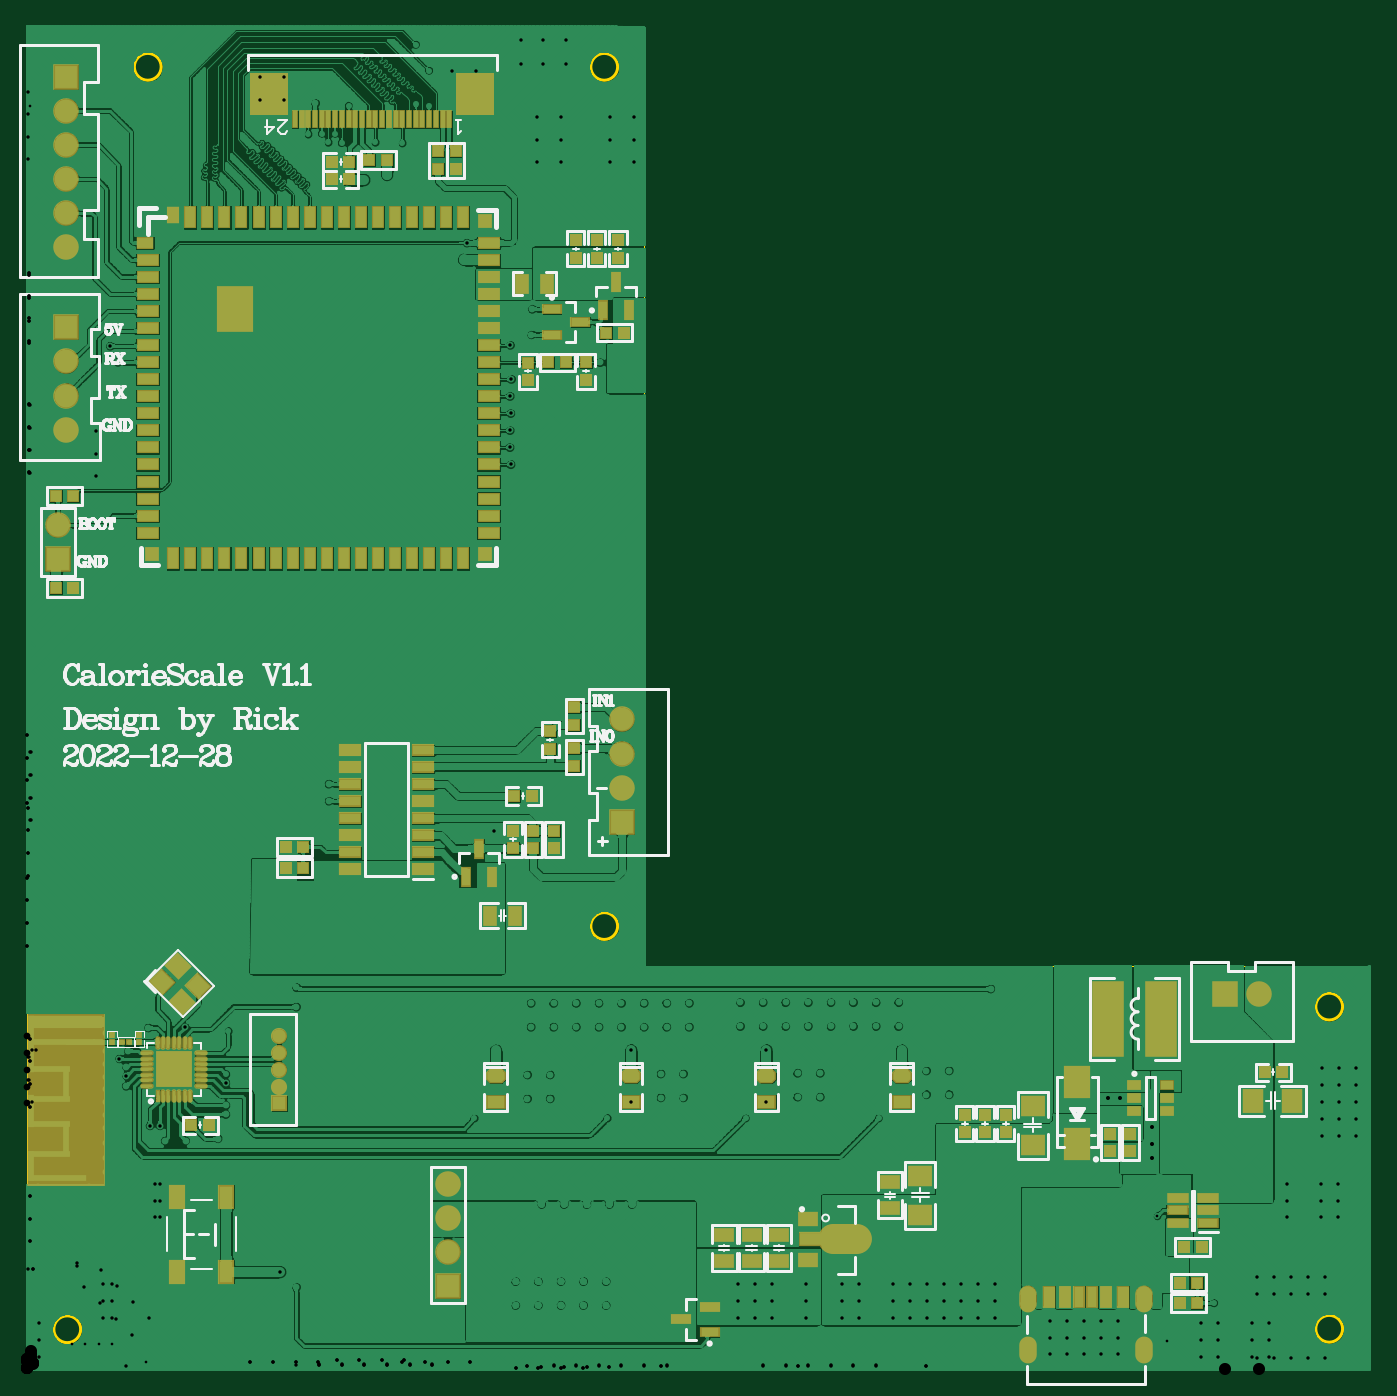
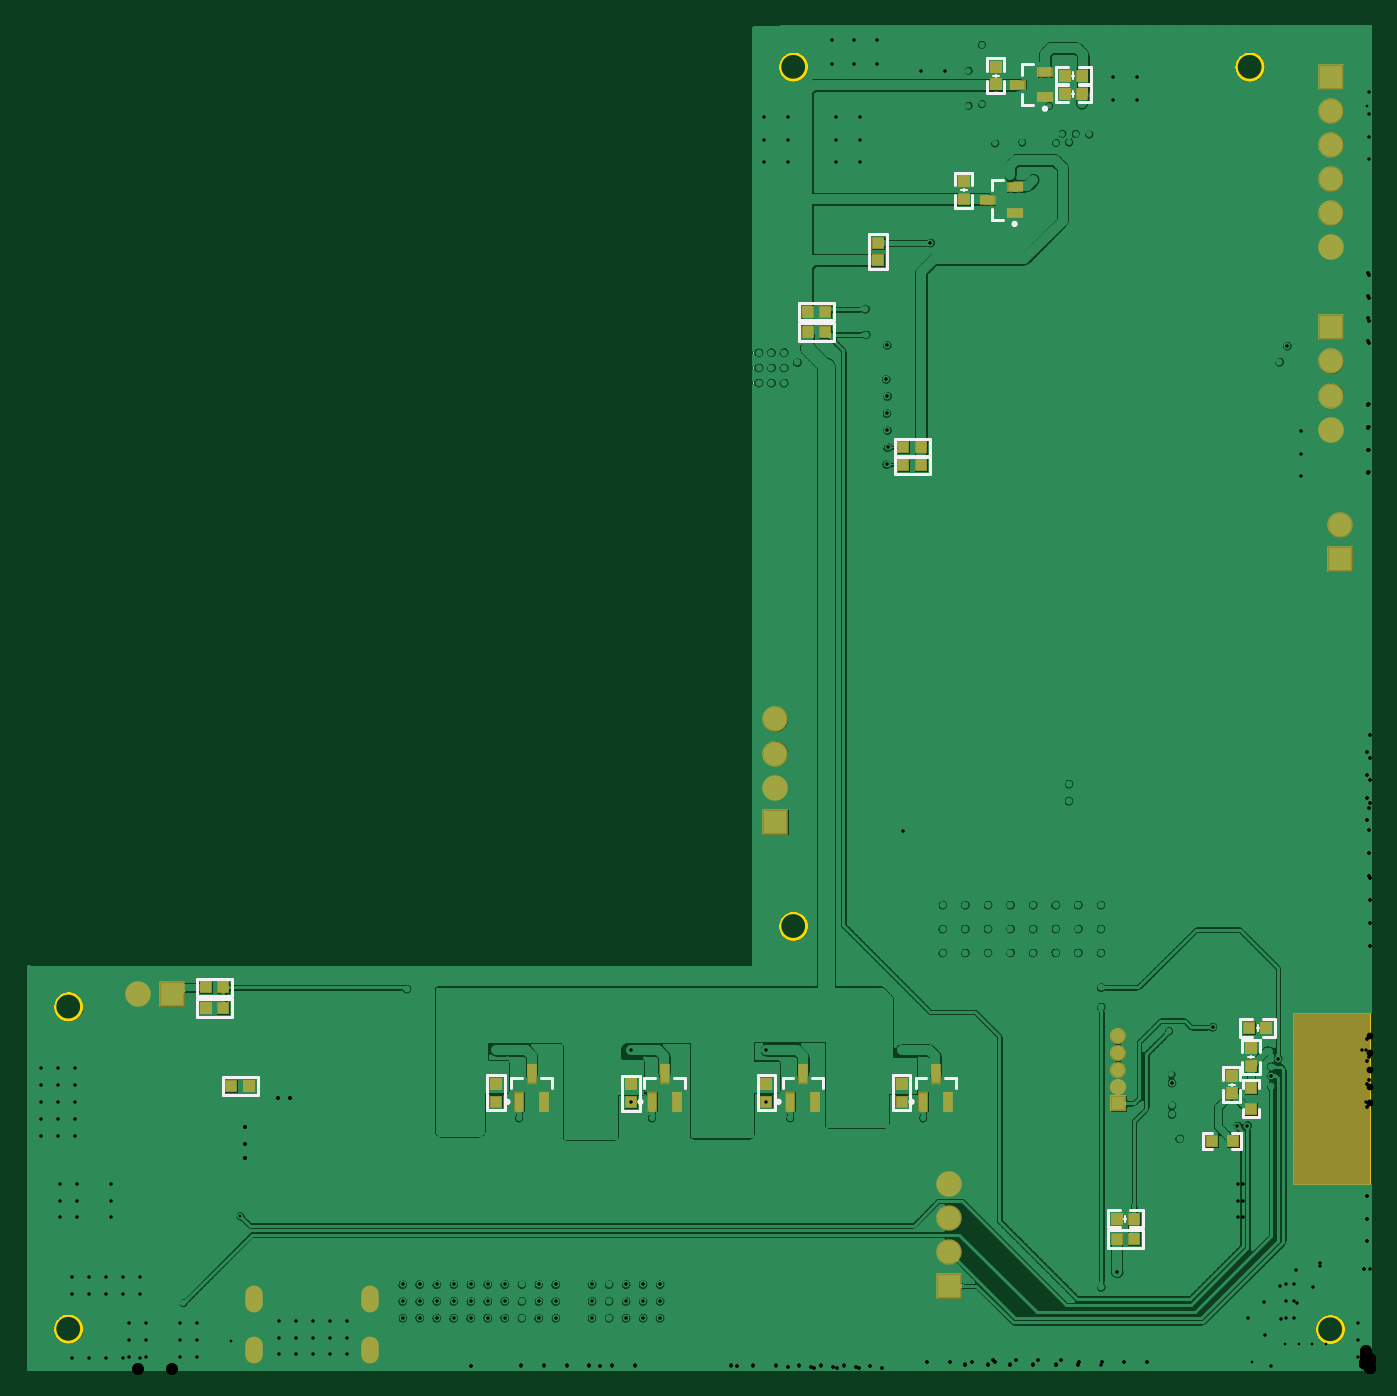
Circuit board: 11 layer files. Board 100.1 x 100.0 mm.
- drill: calorieScale-RoundHoles.TXT (5758 bytes)
- drill: calorieScale-SlotHoles.TXT (262 bytes)
- bottom_copper: calorieScale.GBL (442141 bytes)
- bottom_silk: calorieScale.GBO (4670 bytes)
- paste: calorieScale.GBP (1747 bytes)
- bottom_mask: calorieScale.GBS (2618 bytes)
- outline: calorieScale.GM1 (923 bytes)
- top_copper: calorieScale.GTL (731593 bytes)
- top_silk: calorieScale.GTO (38267 bytes)
- paste: calorieScale.GTP (9280 bytes)
- top_mask: calorieScale.GTS (9251 bytes)

=== drill: calorieScale-RoundHoles.TXT ===
M48
;Layer_Color=9474304
;FILE_FORMAT=2:5
INCH,LZ
;TYPE=PLATED
T1F00S00C0.00787
T2F00S00C0.01000
T3F00S00C0.01181
T4F00S00C0.01968
T6F00S00C0.03543
%
T01
X024974Y007356
X0334224Y008324
X0331496Y0044882
X034811Y001937
X021074Y007356
X017024
X013124
X00584Y00864
X00591Y00991
X00825Y03621
X00865Y03623
X00904
X00884Y03597
X00923Y03596
X01022Y03597
X01101Y03595
X0114Y0371
X01179Y03705
Y03808
X0114Y03884
X00943Y0370493
T02
X038937Y0044488
Y0049409
Y0054331
X0389764Y0068242
Y0073228
Y0078215
Y0083202
Y0088189
X0384842
X0379921
Y0083202
X0384842
Y0078215
X0379921
Y0073228
X0384842
X0384842Y0068242
X0379921
X0379396Y0054331
Y0049409
Y0044488
X0384383
Y0049409
Y0054331
X037441
Y0049409
Y0044488
X0369423
Y0049409
Y0054331
X0370735Y003189
Y0026969
Y0022047
X0375722
Y0026969
Y003189
X0380709
Y0026969
Y0022047
X0365748
Y0026969
Y003189
X0360761
Y0026969
Y0022047
X0359186Y0013386
Y0008465
Y0003543
X0364173
Y0008465
Y0013386
X03542
Y0008465
Y0003543
X0349213
Y0008465
Y0013386
X0344226
Y0008465
Y0003543
X0320079Y0004331
Y0009252
Y0014173
X0315092
Y0009252
Y0004331
X0310105
Y0009252
Y0014173
X0305118
Y0009252
Y0004331
X0300131
Y0009252
Y0014173
X0283858Y0014961
Y0019882
Y0024803
X0278871
Y0019882
Y0014961
X0273885
Y0019882
Y0024803
X0268898
Y0019882
Y0014961
X0263911
Y0019882
Y0024803
X0258924
Y0019882
Y0014961
X0253937
Y0019882
Y0024803
X024895
Y0019882
Y0014961
X0243963
Y0019882
Y0024803
X0238976
Y0019882
Y0014961
X02326Y00798
Y00868
X0235714Y01005
X0242343
X0248971
X02556
Y01075
X0248971
X0242343
X0235714
X02565Y0093508
X0263771Y00875
X02704
Y00805
X0263771
X02564Y00785
X02826Y01115
X0229086Y01075
X0222457
X0215829
X02092
Y01005
X0215829
X0222457
X0229086
X0225971Y00868
Y00798
X0216834Y0078409
Y0093508
X01942Y01003
X0187571
X0180943
X0174314
X0167686
X0161057
X0154429
X01478
Y01073
X0154429
X0161057
X0167686
X0174314
X0180943
X0187571
X01942
X01925Y00866
X0185871
Y00796
X01925
X0177167Y0078409
Y0093508
X01534Y00863
X0146771
Y00793
X01534
X01375Y0078409
Y0093508
X00975Y0090243
Y0096871
Y01035
X00905
Y0096871
Y0090243
Y0083614
Y0076986
X00975
Y0083614
X00968Y00573
Y0050671
Y0044043
Y0037414
X00898
Y0044043
Y0050671
Y00573
X0079Y0024
X0143286Y00257
X0149914
X0156543
X0163171
X01698
Y00187
X0163171
X0156543
X0149914
X0143286
X0150886Y00483
X0157514
X0164143
X0170771
X01774
Y00553
X0170771
X0164143
X0157514
X0150886
X0208399Y0024803
Y0019882
Y0014961
X0213386
Y0019882
Y0024803
X0218373
Y0019882
Y0014961
X022336
Y0019882
Y0024803
X0228346
Y0019882
Y0014961
X0079Y01062
X0079044Y01119
X00563Y01091
X00537Y01055
X00495Y01023
X0046306Y0100294
X00426Y01043
X00363Y0104
X00356Y01001
X00355Y01082
X00325Y01122
X00236Y01053
X00204Y01056
X0017Y01057
X00131Y01056
X0009
X00055Y01055
X00016Y01056
X00235Y01017
X00233Y00986
Y00933
Y00896
X00232Y00856
Y00822
Y00784
X00233Y00744
X00232Y00707
Y00663
Y00618
X00233Y00578
X00231Y00533
X00183
X00137Y00532
X00086
X00031Y00533
X001215Y002885
X0016837Y0024163
X0021524Y0019476
X0026212Y0014789
X0030899Y0010102
X0035848Y0015052
X0031161Y0019739
X0026474Y0024426
X0021787Y0029113
X00171Y00338
X00405Y0067
X0039004Y0071396
X0036104
X00465Y0067
X0056Y00676
X00583Y00747
Y00773
X0058286Y0083908
X00465Y0084786
Y0091414
X00395
Y0084786
X0029167Y0086021
Y00887
X0027124Y0091024
X00297Y00934
X00291Y0083
X00456Y01079
X0074279Y0028476
X00557Y01159
X0052Y01197
X00488Y01227
X00457Y01256
X0041Y01243
X00372Y01211
X00335Y01175
X00443Y01184
X00412Y0144686
Y0151314
Y0157943
Y0164571
Y01712
X00342
Y0164571
Y0157943
Y0151314
Y0144686
X00158Y0144071
Y0137443
Y0130814
Y0124186
X00088
Y0130814
Y0137443
Y0144071
Y01507
X00158
X00156Y0165986
Y0172614
Y0179243
Y0185871
Y01925
X00086
Y0185871
Y0179243
Y0172614
Y0165986
X00589Y02022
X0065529
X0072157
X0072157Y02092
X0065529
X00589
X00586Y02564
Y0263029
X00586Y0269657
X00516Y0269657
Y0263029
Y02564
X00688Y02562
Y0262829
Y0269457
X00758Y0269457
X00758Y0262829
Y02562
X0020383Y0261764
Y0268392
X0090786Y02585
X0097414
X0104043Y02585
X0110671Y02585
X01173
Y02515
X0110671
X0104043
X0097414
X0090786
X0085414Y02092
X0078786
Y02022
X0085414
X01035
X0110129
X0116757
X0123386
X0130014
Y02092
X0123386
X0116757
X0110129
X01035
X01019Y0180814
X01019Y0174186
Y0167557
X01019Y0160929
X01019Y01543
X01089
Y0160929
Y0167557
Y0174186
Y0180814
X00885Y01716
Y01666
X0085729Y01361
X00791
Y01291
X0085729
X0092357
X0098986
X0105614
X0112243
X0118871
X01255
Y01361
X0118871
X0112243
X0105614
X0098986
X0092357
Y01221
X0085729
X00791
X0098986
X0105614
X0112243
X0118871
X01255
X0137041Y0157859
X0141928Y0265272
X0141628Y0270272
X0141672Y0275272
X0141872Y0280272
X0141672Y0285272
X0142072Y0290272
X0141759Y0300272
X014794Y030336
X014814Y031084
X01281Y03254
X0129028Y0330272
X01056Y03502
X00989Y03487
X00846Y03712
X0124786Y0380628
X0131786
X0144764Y0382816
X0151392
X0158021Y0382816
X0158021Y0389816
X0151392
X0144764
X0149617Y0367136
Y0360508
X0149616Y0353879
X0156616Y0353879
Y0360508
Y0367136
X0170916Y0367136
Y0360508
X0170916Y0353879
X0177917Y0353879
Y0360508
Y0367136
X01794Y02981
X01757
X0172
Y029365
X01757
X01794
Y02892
X01757
X0172
X01681Y02952
X00692Y02949
Y0301529
X00692Y0308157
X00692Y0314786
Y0321414
X00622
Y0314786
Y0308157
Y0301529
Y02949
X00529Y02942
Y0300829
X00529Y0307457
X00529Y0314086
Y0320714
X00459
Y0314086
Y0307457
Y0300829
Y02942
X00516Y0282914
Y0276286
X00586
Y0282914
X00688Y0282714
Y0276086
X00758
Y0282714
X00267Y02953
X0024425Y0300025
X0020383Y0275021
X00412Y03481
Y0354729
Y0361357
Y0367986
Y0374614
X0068486Y0372199
Y0378828
X0075486
Y0372199
T03
X0329921Y0061811
Y0066142
Y0070866
X0320472Y0079528
X0316929
T04
X0074Y0077918
Y0082839
Y0087761
Y0092682
Y0097603
T06
X0351453Y011
X0361453
X01235Y005437
Y004437
Y003437
Y002437
X0009Y02375
Y02475
X01745Y01905
Y01805
Y01705
Y01605
X00115Y02755
Y02855
Y02955
Y03055
Y0329
Y0339
Y0349
Y0359
Y0369
Y0379
M30

=== drill: calorieScale-SlotHoles.TXT ===
M48
;Layer_Color=9474304
;FILE_FORMAT=2:5
INCH,LZ
;TYPE=PLATED
T5F00S00C0.02756
%
G90
G05
T05
G00X0293492Y0004344
M15
G01Y0007104
M16
G00X0293492Y0019305
M15
G01Y0022064
M16
G00X0327508Y0019305
M15
G01Y0022064
M16
G00X0327508Y0004344
M15
G01Y0007104
M16
M17
M30

=== bottom_copper: calorieScale.GBL (442141 bytes, source omitted) ===
=== bottom_silk: calorieScale.GBO ===
G04*
G04 #@! TF.GenerationSoftware,Altium Limited,Altium Designer,21.0.8 (223)*
G04*
G04 Layer_Color=32896*
%FSLAX25Y25*%
%MOIN*%
G70*
G04*
G04 #@! TF.SameCoordinates,947A2CD8-D87E-4BA2-AADF-D00DD91F1A07*
G04*
G04*
G04 #@! TF.FilePolarity,Positive*
G04*
G01*
G75*
%ADD11C,0.00984*%
%ADD13C,0.00800*%
%ADD14C,0.00600*%
%ADD17C,0.00787*%
D11*
X95955Y369613D02*
G03*
X95955Y369613I-492J0D01*
G01*
X104855Y335813D02*
G03*
X104855Y335813I-492J0D01*
G01*
X214579Y78366D02*
G03*
X214579Y78366I-492J0D01*
G01*
X253579D02*
G03*
X253579Y78366I-492J0D01*
G01*
X135079D02*
G03*
X135079Y78366I-492J0D01*
G01*
X174079D02*
G03*
X174079Y78366I-492J0D01*
G01*
D13*
X129282Y262441D02*
X139518D01*
X129282D02*
Y267559D01*
X139518D01*
Y262441D02*
Y267559D01*
X129282Y267741D02*
X139518D01*
X129282D02*
Y272859D01*
X139518D01*
Y267741D02*
Y272859D01*
X112459Y374182D02*
Y377800D01*
X107341Y374182D02*
Y377800D01*
X112459Y380800D02*
Y384418D01*
X107341Y380800D02*
Y384418D01*
X112459D01*
X107341Y374182D02*
X112459D01*
X81982Y376782D02*
X85600D01*
X81982Y381900D02*
X85600D01*
X88600Y376782D02*
X92218D01*
X88600Y381900D02*
X92218D01*
Y376782D02*
Y381900D01*
X81982Y376782D02*
Y381900D01*
X81982Y371441D02*
X85600D01*
X81982Y376559D02*
X85600D01*
X88600Y371441D02*
X92218D01*
X88600Y376559D02*
X92218Y376559D01*
Y371441D02*
Y376559D01*
X81982Y376559D02*
X81982Y371441D01*
X121859Y340582D02*
Y344200D01*
X116741Y340582D02*
Y344200D01*
X121859Y347200D02*
Y350818D01*
X116741Y347200D02*
Y350818D01*
X121859D01*
X116741Y340582D02*
X121859D01*
X141841Y322582D02*
Y332818D01*
X146959D01*
Y322582D02*
Y332818D01*
X141841Y322582D02*
X146959D01*
X157382Y301541D02*
Y306659D01*
Y301541D02*
X167618D01*
Y306659D01*
X157382D02*
X167618D01*
X157382Y307541D02*
Y312659D01*
Y307541D02*
X167618D01*
Y312659D01*
X157382D02*
X167618D01*
X66795Y35548D02*
Y40666D01*
Y35548D02*
X77031D01*
Y40666D01*
X66795D02*
X77031D01*
X66796Y41547D02*
Y46665D01*
X77032Y41547D02*
Y46665D01*
X73413D02*
X77032D01*
X73413Y41547D02*
X77032D01*
X66796Y46665D02*
X70413D01*
X66796Y41547D02*
X70413D01*
X46500Y69300D02*
X48983D01*
X38018D02*
X40500D01*
X38018Y64500D02*
Y69300D01*
Y64500D02*
X40500D01*
X46500D02*
X48983D01*
X48983Y69300D02*
X48983Y64500D01*
X37400Y73859D02*
Y76341D01*
Y82341D02*
Y84823D01*
X32600D02*
X37400D01*
X32600Y82341D02*
Y84823D01*
Y73859D02*
Y76341D01*
Y73859D02*
X37400Y73859D01*
X38141Y88518D02*
X43259D01*
X38141Y78282D02*
X43259D01*
Y81900D01*
X38141Y78282D02*
Y81900D01*
X43259Y84900D02*
Y88518D01*
X38141Y84900D02*
Y88518D01*
X32441Y96618D02*
X37559D01*
X32441Y86382D02*
X37559D01*
Y90000D01*
X32441Y86382D02*
Y90000D01*
X37559Y93000D02*
Y96618D01*
X32441Y93000D02*
Y96618D01*
X27982Y97441D02*
Y102559D01*
X38218Y97441D02*
Y102559D01*
X34600D02*
X38218D01*
X34600Y97441D02*
X38218D01*
X27982Y102559D02*
X31600D01*
X27982Y97441D02*
X31600D01*
X253841Y75882D02*
X258959D01*
Y86118D01*
X253841D02*
X258959D01*
X253841Y75882D02*
Y86118D01*
X134941Y75882D02*
X140059D01*
Y86118D01*
X134941D02*
X140059D01*
X134941Y75882D02*
Y86118D01*
X174641Y75882D02*
X179759D01*
Y86118D01*
X174641D02*
X179759D01*
X174641Y75882D02*
Y86118D01*
X214241Y75782D02*
X219359D01*
Y86018D01*
X214241D02*
X219359D01*
X214241Y75782D02*
Y86018D01*
X333882Y109341D02*
Y114459D01*
Y109341D02*
X344118D01*
Y114459D01*
X333882D02*
X344118D01*
X344172Y103382D02*
Y108500D01*
X333936D02*
X344172D01*
X333936Y103382D02*
Y108500D01*
Y103382D02*
X344172D01*
X326382Y80441D02*
Y85559D01*
Y80441D02*
X336618D01*
Y85559D01*
X326382D02*
X336618D01*
D14*
X109900Y379000D02*
Y379300D01*
Y379600D01*
X109000Y379300D02*
X110800D01*
X86800Y379341D02*
X87100Y379341D01*
X87400D01*
X87100Y378441D02*
Y380241D01*
X86800Y374000D02*
X87100Y374000D01*
X87400D01*
X87100Y373100D02*
Y374900D01*
X119300Y345400D02*
Y345700D01*
Y346000D01*
X118400Y345700D02*
X120200D01*
X71913Y43206D02*
Y45006D01*
Y44106D02*
X72213D01*
X71613D02*
X71913D01*
X39800Y83400D02*
X41600D01*
X40700Y83100D02*
Y83400D01*
Y83700D01*
X34100Y91500D02*
X35900D01*
X35000Y91200D02*
Y91500D01*
Y91800D01*
X33100Y99100D02*
Y100900D01*
Y100000D02*
X33400D01*
X32800D02*
X33100D01*
D17*
X102156Y379456D02*
Y382606D01*
X99006D02*
X102156D01*
Y370795D02*
Y373944D01*
X99006Y370795D02*
X102156D01*
X111056Y345656D02*
Y348805D01*
X107906D02*
X111056D01*
Y336995D02*
Y340144D01*
X107906Y336995D02*
X111056D01*
X212906Y82500D02*
Y85256D01*
X209756D02*
X212906D01*
X201095Y82500D02*
Y85256D01*
X204244D01*
X251905Y82500D02*
Y85256D01*
X248756D02*
X251905D01*
X240094Y82500D02*
Y85256D01*
X243244D01*
X133405Y82500D02*
Y85256D01*
X130256D02*
X133405D01*
X121595Y82500D02*
Y85256D01*
X124744D01*
X172406Y82500D02*
Y85256D01*
X169256D02*
X172406D01*
X160594Y82500D02*
Y85256D01*
X163744D01*
M02*

=== paste: calorieScale.GBP ===
G04*
G04 #@! TF.GenerationSoftware,Altium Limited,Altium Designer,21.0.8 (223)*
G04*
G04 Layer_Color=128*
%FSLAX25Y25*%
%MOIN*%
G70*
G04*
G04 #@! TF.SameCoordinates,947A2CD8-D87E-4BA2-AADF-D00DD91F1A07*
G04*
G04*
G04 #@! TF.FilePolarity,Positive*
G04*
G01*
G75*
%ADD27R,0.03000X0.03000*%
%ADD28R,0.03000X0.03000*%
%ADD49R,0.02362X0.05118*%
%ADD129R,0.03937X0.02362*%
D27*
X131841Y265000D02*
D03*
X136959D02*
D03*
X131841Y270300D02*
D03*
X136959D02*
D03*
X89659Y379341D02*
D03*
X84541D02*
D03*
X89659Y374000D02*
D03*
X84541Y374000D02*
D03*
X74473Y44106D02*
D03*
X30541Y100000D02*
D03*
X341613Y105941D02*
D03*
X328941Y83000D02*
D03*
X165059Y310100D02*
D03*
X165059Y304100D02*
D03*
X341559Y111900D02*
D03*
X159941Y304100D02*
D03*
Y310100D02*
D03*
X69354Y38107D02*
D03*
X74472D02*
D03*
X69355Y44106D02*
D03*
X40441Y66900D02*
D03*
X46559D02*
D03*
X35659Y100000D02*
D03*
X336441Y111900D02*
D03*
X336495Y105941D02*
D03*
X334059Y83000D02*
D03*
D28*
X109900Y381859D02*
D03*
Y376741D02*
D03*
X119300Y348259D02*
D03*
Y343141D02*
D03*
X144400Y330259D02*
D03*
Y325141D02*
D03*
X40700Y85959D02*
D03*
X35000Y94059D02*
D03*
X256400Y83559D02*
D03*
X137500D02*
D03*
X177200D02*
D03*
X216800Y83459D02*
D03*
X35000Y82400D02*
D03*
Y76282D02*
D03*
X40700Y80841D02*
D03*
X35000Y88941D02*
D03*
X256400Y78441D02*
D03*
X137500D02*
D03*
X177200D02*
D03*
X216800Y78341D02*
D03*
D49*
X203260Y78366D02*
D03*
X242260D02*
D03*
X123760D02*
D03*
X162760D02*
D03*
X210740D02*
D03*
X207000Y86634D02*
D03*
X249740Y78366D02*
D03*
X246000Y86634D02*
D03*
X131240Y78366D02*
D03*
X127500Y86634D02*
D03*
X170240Y78366D02*
D03*
X166500Y86634D02*
D03*
D129*
X103337Y376700D02*
D03*
X95463Y380440D02*
D03*
Y372960D02*
D03*
X112237Y342900D02*
D03*
X104363Y346640D02*
D03*
Y339160D02*
D03*
M02*

=== bottom_mask: calorieScale.GBS ===
G04*
G04 #@! TF.GenerationSoftware,Altium Limited,Altium Designer,21.0.8 (223)*
G04*
G04 Layer_Color=16711935*
%FSLAX25Y25*%
%MOIN*%
G70*
G04*
G04 #@! TF.SameCoordinates,947A2CD8-D87E-4BA2-AADF-D00DD91F1A07*
G04*
G04*
G04 #@! TF.FilePolarity,Negative*
G04*
G01*
G75*
%ADD61R,0.22800X0.50700*%
%ADD76R,0.03800X0.03800*%
%ADD77R,0.03800X0.03800*%
%ADD98R,0.03162X0.05918*%
%ADD108C,0.07493*%
%ADD109R,0.07493X0.07493*%
%ADD110O,0.05131X0.07882*%
%ADD111C,0.04737*%
%ADD112R,0.07493X0.07493*%
%ADD113R,0.04737X0.04737*%
%ADD132R,0.04737X0.03162*%
D61*
X11400Y79150D02*
D03*
D76*
X131841Y265000D02*
D03*
X136959D02*
D03*
X131841Y270300D02*
D03*
X136959D02*
D03*
X89659Y379341D02*
D03*
X84541D02*
D03*
X89659Y374000D02*
D03*
X84541Y374000D02*
D03*
X74473Y44106D02*
D03*
X30541Y100000D02*
D03*
X341613Y105941D02*
D03*
X328941Y83000D02*
D03*
X165059Y310100D02*
D03*
X165059Y304100D02*
D03*
X341559Y111900D02*
D03*
X159941Y304100D02*
D03*
Y310100D02*
D03*
X69354Y38107D02*
D03*
X74472D02*
D03*
X69355Y44106D02*
D03*
X40441Y66900D02*
D03*
X46559D02*
D03*
X35659Y100000D02*
D03*
X336441Y111900D02*
D03*
X336495Y105941D02*
D03*
X334059Y83000D02*
D03*
D77*
X109900Y381859D02*
D03*
Y376741D02*
D03*
X119300Y348259D02*
D03*
Y343141D02*
D03*
X144400Y330259D02*
D03*
Y325141D02*
D03*
X40700Y85959D02*
D03*
X35000Y94059D02*
D03*
X256400Y83559D02*
D03*
X137500D02*
D03*
X177200D02*
D03*
X216800Y83459D02*
D03*
X35000Y82400D02*
D03*
Y76282D02*
D03*
X40700Y80841D02*
D03*
X35000Y88941D02*
D03*
X256400Y78441D02*
D03*
X137500D02*
D03*
X177200D02*
D03*
X216800Y78341D02*
D03*
D98*
X203260Y78366D02*
D03*
X242260D02*
D03*
X123760D02*
D03*
X162760D02*
D03*
X210740D02*
D03*
X207000Y86634D02*
D03*
X249740Y78366D02*
D03*
X246000Y86634D02*
D03*
X131240Y78366D02*
D03*
X127500Y86634D02*
D03*
X170240Y78366D02*
D03*
X166500Y86634D02*
D03*
D108*
X361453Y110000D02*
D03*
X123500Y54370D02*
D03*
X11500Y329000D02*
D03*
Y275500D02*
D03*
X174500Y170500D02*
D03*
X123500Y44370D02*
D03*
Y34370D02*
D03*
X11500Y369000D02*
D03*
Y359000D02*
D03*
Y349000D02*
D03*
Y339000D02*
D03*
X9000Y247500D02*
D03*
X11500Y285500D02*
D03*
Y295500D02*
D03*
X174500Y190500D02*
D03*
Y180500D02*
D03*
D109*
X351453Y110000D02*
D03*
X123500Y24370D02*
D03*
X9000Y237500D02*
D03*
D110*
X327509Y20685D02*
D03*
X293493D02*
D03*
X327509Y5725D02*
D03*
X293493D02*
D03*
D111*
X74000Y82839D02*
D03*
Y97603D02*
D03*
Y92682D02*
D03*
Y87761D02*
D03*
D112*
X11500Y379000D02*
D03*
Y305500D02*
D03*
X174500Y160500D02*
D03*
D113*
X74000Y77918D02*
D03*
D132*
X103337Y376700D02*
D03*
X95463Y380440D02*
D03*
Y372960D02*
D03*
X112237Y342900D02*
D03*
X104363Y346640D02*
D03*
Y339160D02*
D03*
M02*

=== outline: calorieScale.GM1 ===
G04*
G04 #@! TF.GenerationSoftware,Altium Limited,Altium Designer,21.0.8 (223)*
G04*
G04 Layer_Color=16711935*
%FSLAX25Y25*%
%MOIN*%
G70*
G04*
G04 #@! TF.SameCoordinates,947A2CD8-D87E-4BA2-AADF-D00DD91F1A07*
G04*
G04*
G04 #@! TF.FilePolarity,Positive*
G04*
G01*
G75*
%ADD10C,0.01000*%
%ADD133C,0.00039*%
D10*
X39370Y381890D02*
G03*
X39370Y381890I-3937J0D01*
G01*
X173228D02*
G03*
X173228Y381890I-3937J0D01*
G01*
Y129921D02*
G03*
X173228Y129921I-3937J0D01*
G01*
X15757Y11676D02*
G03*
X15757Y11676I-3937J0D01*
G01*
X385827Y11811D02*
G03*
X385827Y11811I-3937J0D01*
G01*
Y106299D02*
G03*
X385827Y106299I-3937J0D01*
G01*
D133*
X-0Y19685D02*
G03*
X19685Y-0I19685J0D01*
G01*
X-0Y19685D02*
X0Y393701D01*
X19685Y0D02*
X393701Y0D01*
X393701D02*
X393701Y118110D01*
X181102Y118110D02*
X393701Y118110D01*
X0Y393701D02*
X181102D01*
X393299Y105311D02*
X394000D01*
X393189Y105201D02*
X393299Y105311D01*
X181102Y118110D02*
Y393701D01*
M02*

=== top_copper: calorieScale.GTL (731593 bytes, source omitted) ===
=== top_silk: calorieScale.GTO (38267 bytes, source omitted) ===
=== paste: calorieScale.GTP (9280 bytes, source omitted) ===
=== top_mask: calorieScale.GTS (9251 bytes, source omitted) ===
